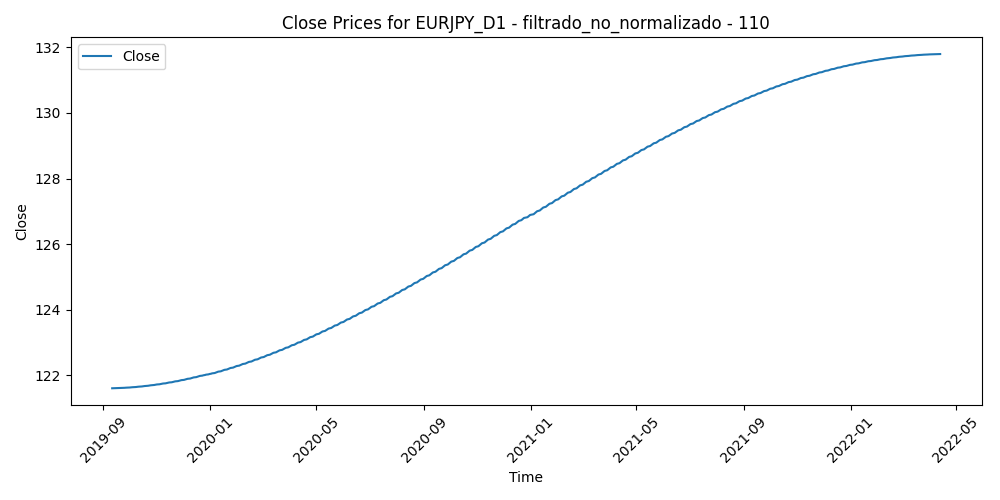

Data behind this chart, as committed beside it:
Time, Close, Volume, diferencia_media_110
2019-09-11, 121.6, 86508, 2.73
2019-09-12, 121.6, 133552, 1.792
2019-09-13, 121.6, 97843, 1.639
2019-09-16, 121.6, 110090, 2.277
2019-09-17, 121.6, 101833, 1.529
2019-09-18, 121.6, 94978, 1.549
2019-09-19, 121.6, 103522, 1.794
2019-09-20, 121.6, 91446, 2.499
2019-09-23, 121.6, 86150, 2.746
2019-09-24, 121.6, 108653, 2.886
2019-09-25, 121.6, 109701, 2.906
2019-09-26, 121.6, 94401, 3.008
2019-09-27, 121.6, 104775, 2.618
2019-09-30, 121.6, 90829, 2.86
2019-10-01, 121.6, 101591, 2.79
2019-10-02, 121.6, 104050, 3.054
2019-10-03, 121.6, 121982, 3.239
2019-10-04, 121.6, 98867, 3.024
2019-10-07, 121.6, 84562, 2.657
2019-10-08, 121.6, 108283, 2.953
2019-10-09, 121.6, 89768, 2.312
2019-10-10, 121.7, 145217, 1.381
2019-10-11, 121.7, 131821, 0.5057
2019-10-14, 121.7, 84259, 0.5959
2019-10-15, 121.7, 109131, -0.008555
2019-10-16, 121.7, 116520, -0.3478
2019-10-17, 121.7, 111009, -0.8167
2019-10-18, 121.7, 95101, -1.034
2019-10-21, 121.7, 88611, -1.073
2019-10-22, 121.7, 84309, -0.6893
2019-10-23, 121.7, 94528, -0.9951
2019-10-24, 121.7, 96203, -0.6726
2019-10-25, 121.7, 73446, -0.4593
2019-10-28, 121.7, 67048, -1.016
2019-10-29, 121.7, 75132, -1.066
2019-10-30, 121.7, 91632, -1.445
2019-10-31, 121.7, 116090, -0.5736
2019-11-01, 121.7, 86330, -0.891
2019-11-04, 121.7, 68335, -0.9329
2019-11-05, 121.7, 99711, -1.008
2019-11-06, 121.7, 75216, -0.728
2019-11-07, 121.7, 106558, -0.8982
2019-11-08, 121.8, 84897, -0.5504
2019-11-11, 121.8, 55821, -0.4869
2019-11-12, 121.8, 82363, -0.2281
2019-11-13, 121.8, 84637, 0.0003455
2019-11-14, 121.8, 83703, 0.2743
2019-11-15, 121.8, 72498, -0.494
2019-11-18, 121.8, 76438, -0.6099
2019-11-19, 121.8, 71345, -0.5353
2019-11-20, 121.8, 93274, -0.5593
2019-11-21, 121.8, 92362, -0.4159
2019-11-22, 121.8, 77401, -0.04992
2019-11-25, 121.8, 65857, -0.2973
2019-11-26, 121.8, 71054, -0.5808
2019-11-27, 121.8, 65389, -0.8546
2019-11-28, 121.8, 51758, -0.9715
2019-11-29, 121.9, 74505, -1.037
2019-12-02, 121.9, 77592, -1.163
2019-12-03, 121.9, 86300, -0.8392
... 612 more rows
